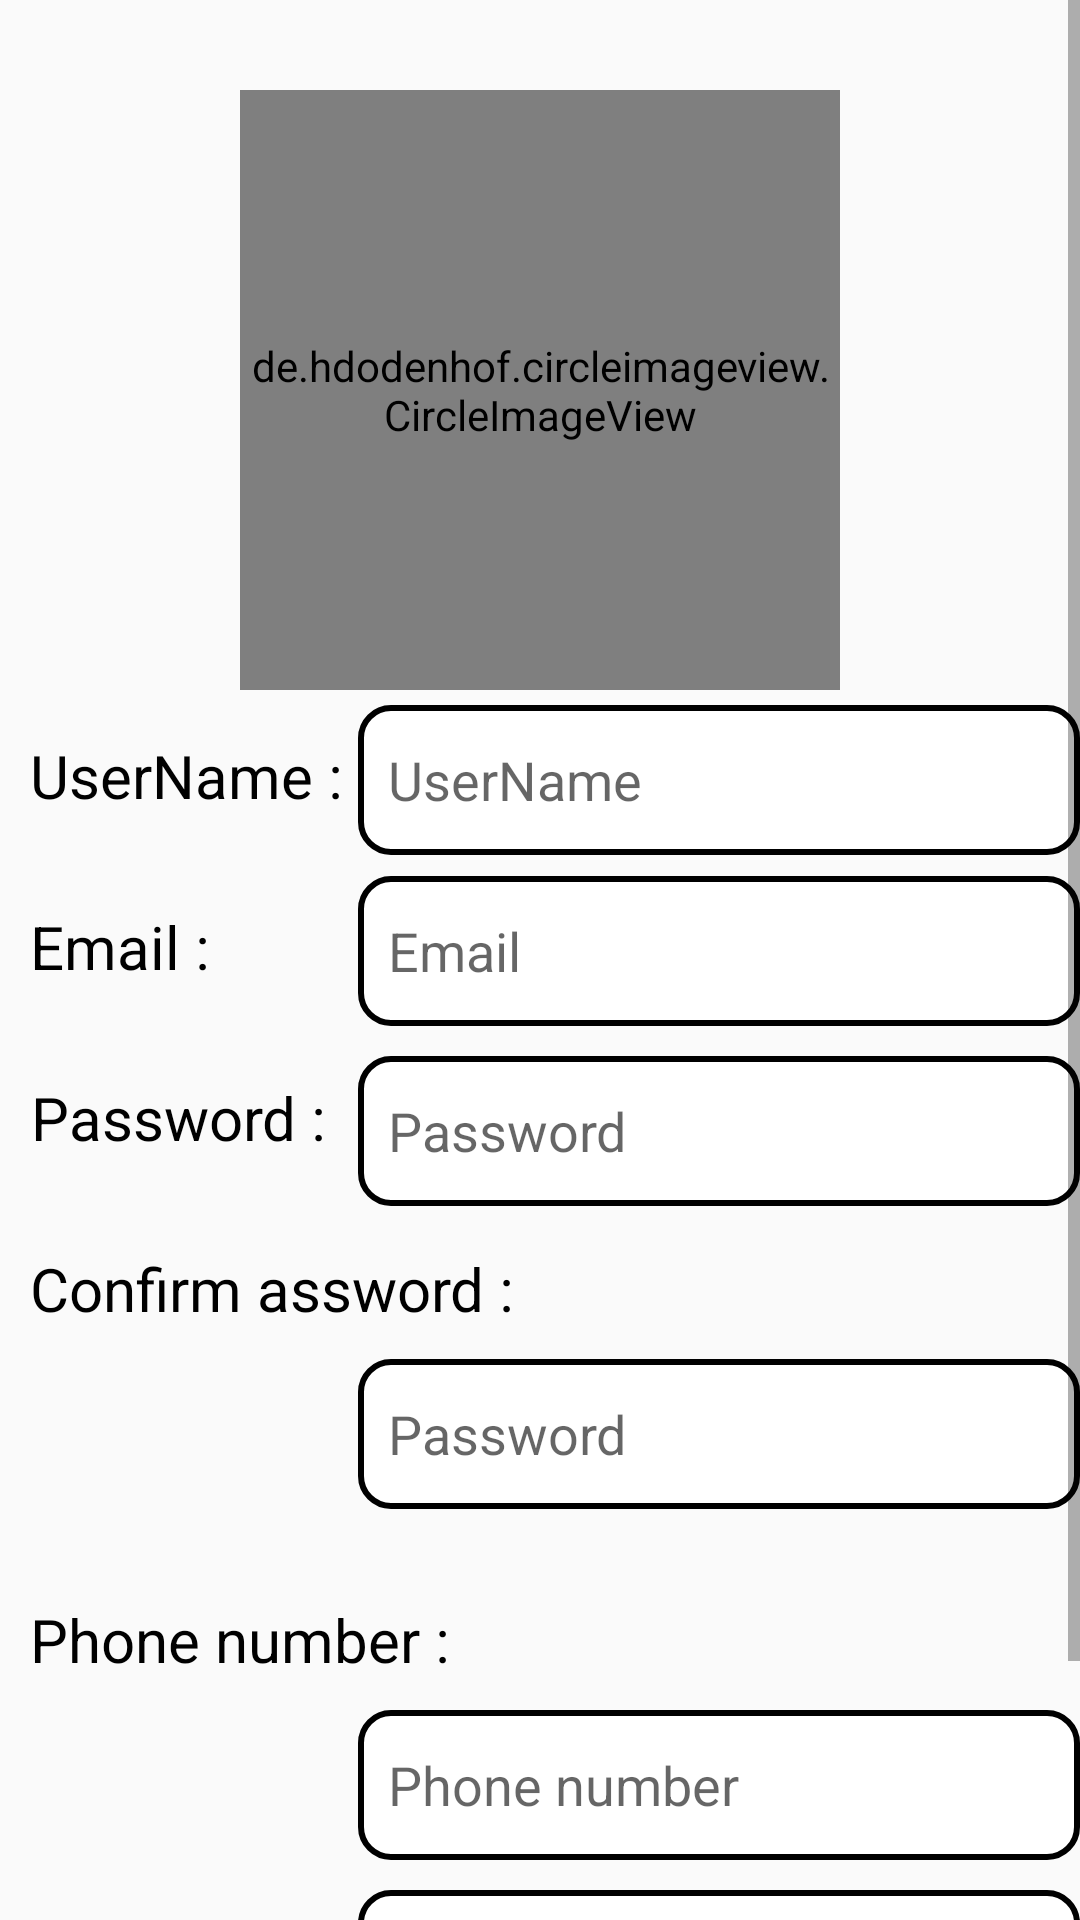

This screen was rendered from an Android layout file. Write that file and the resources it references.
<!-- AndroidManifest.xml: application theme Theme.MyApplication12 -->
<!-- res/layout/fragment_edit_profile.xml -->
<?xml version="1.0" encoding="utf-8"?>
<ScrollView xmlns:tools="http://schemas.android.com/tools"
    android:layout_height="match_parent"
    android:layout_width="match_parent"
    xmlns:android="http://schemas.android.com/apk/res/android">
    <LinearLayout
        android:layout_width="match_parent"
        android:layout_height="match_parent"
        tools:context=".EditProfile"
        android:orientation="vertical"
        >

        <de.hdodenhof.circleimageview.CircleImageView
            android:layout_width="200dp"
            android:layout_height="200dp"
            android:layout_gravity="center"
            android:src="@drawable/mainbkg"
            android:layout_marginTop="30dp"
            />
        <RelativeLayout
            android:layout_width="wrap_content"
            android:layout_height="wrap_content"
            android:layout_marginTop="5dp"
            android:layout_gravity="center"
            >

            <TextView
                android:id="@+id/use"
                android:layout_width="wrap_content"
                android:layout_height="wrap_content"
                android:layout_marginLeft="10dp"
                android:gravity="center"
                android:text="UserName :"
                android:textColor="@color/black"
                android:textSize="20dp"
                android:layout_marginTop="10dp"/>

            <EditText
                android:layout_width="250dp"
                android:layout_height="50dp"
                android:layout_marginLeft="5dp"
                android:layout_toRightOf="@+id/use"
                android:background="@drawable/big_rounded"
                android:hint="UserName"
                android:paddingHorizontal="10dp" />
            <TextView
                android:id="@+id/mail"
                android:layout_width="wrap_content"
                android:layout_height="wrap_content"
                android:layout_marginLeft="10dp"
                android:gravity="center"
                android:text="Email :"
                android:layout_below="@+id/use"
                android:textColor="@color/black"
                android:textSize="20dp"
                android:layout_marginTop="30dp"/>

            <EditText
                android:id="@+id/mailBox"
                android:layout_width="250dp"
                android:layout_height="50dp"
                android:layout_below="@+id/use"
                android:layout_marginLeft="5dp"
                android:layout_marginTop="20dp"
                android:layout_toRightOf="@+id/use"
                android:background="@drawable/big_rounded"
                android:hint="Email"
                android:paddingHorizontal="10dp" />

            <TextView
                android:id="@+id/pass"
                android:layout_width="wrap_content"
                android:layout_height="wrap_content"
                android:layout_marginLeft="10dp"
                android:gravity="center"
                android:text="Password :"
                android:layout_below="@+id/mail"
                android:textColor="@color/black"
                android:textSize="20dp"
                android:layout_marginTop="30dp"/>

            <EditText
                android:id="@+id/passBox"
                android:layout_width="250dp"
                android:layout_height="50dp"
                android:layout_marginLeft="5dp"
                android:background="@drawable/big_rounded"
                android:hint="Password"
                android:layout_below="@+id/mailBox"
                android:paddingHorizontal="10dp"
                android:layout_marginTop="10dp"
                android:layout_toRightOf="@+id/use"/>

            <TextView
                android:id="@+id/confirmpass"
                android:layout_width="wrap_content"
                android:layout_height="wrap_content"
                android:layout_marginLeft="10dp"
                android:gravity="center"
                android:text="Confirm assword :"
                android:layout_below="@+id/pass"
                android:textColor="@color/black"
                android:textSize="20dp"
                android:layout_marginTop="30dp"/>

            <EditText
                android:id="@+id/confirmpassBox"
                android:layout_width="250dp"
                android:layout_height="50dp"
                android:layout_below="@+id/confirmpass"
                android:layout_marginLeft="5dp"
                android:layout_marginTop="10dp"
                android:layout_toRightOf="@+id/use"
                android:background="@drawable/big_rounded"
                android:hint="Password"
                android:paddingHorizontal="10dp" />
            <TextView
                android:id="@+id/phnum"
                android:layout_width="wrap_content"
                android:layout_height="wrap_content"
                android:layout_marginLeft="10dp"
                android:gravity="center"
                android:text="Phone number :"
                android:layout_below="@+id/confirmpassBox"
                android:textColor="@color/black"
                android:textSize="20dp"
                android:layout_marginTop="30dp"/>

            <EditText
                android:id="@+id/pjnumBox"
                android:layout_width="250dp"
                android:layout_height="50dp"
                android:layout_below="@+id/phnum"
                android:layout_marginLeft="5dp"
                android:layout_marginTop="10dp"
                android:layout_toRightOf="@+id/use"
                android:background="@drawable/big_rounded"
                android:hint="Phone number"
                android:paddingHorizontal="10dp" />

            <TextView
                android:id="@+id/newAge"
                android:layout_width="wrap_content"
                android:layout_height="wrap_content"
                android:layout_marginLeft="10dp"
                android:gravity="center"
                android:text="Age :"
                android:layout_below="@+id/addres"
                android:textColor="@color/black"
                android:textSize="20dp"
                android:layout_marginTop="30dp"/>

            <EditText
                android:id="@+id/newAgeBox"
                android:layout_width="250dp"
                android:layout_height="50dp"
                android:layout_below="@+id/addresBox"
                android:layout_marginLeft="5dp"
                android:layout_marginTop="10dp"
                android:layout_toRightOf="@+id/use"
                android:background="@drawable/big_rounded"
                android:hint="Age"
                android:paddingHorizontal="10dp" />

            <TextView
                android:id="@+id/addres"
                android:layout_width="wrap_content"
                android:layout_height="wrap_content"
                android:layout_marginLeft="10dp"
                android:gravity="center"
                android:text="Address :"
                android:layout_below="@+id/pjnumBox"
                android:textColor="@color/black"
                android:textSize="20dp"
                android:layout_marginTop="20dp"/>

            <EditText
                android:id="@+id/addresBox"
                android:layout_width="250dp"
                android:layout_height="50dp"
                android:layout_below="@+id/pjnumBox"
                android:layout_marginLeft="5dp"
                android:layout_marginTop="10dp"
                android:layout_toRightOf="@+id/use"
                android:background="@drawable/big_rounded"
                android:hint="Address"
                android:paddingHorizontal="10dp" />
        </RelativeLayout>
    </LinearLayout>
</ScrollView>
<!-- resources referenced by this layout -->
<resources>
  <!-- drawable big_rounded (drawable) -->
  <?xml version="1.0" encoding="utf-8"?>
  <shape android:shape="rectangle"
      xmlns:android="http://schemas.android.com/apk/res/android">
  
  
  \
      <solid
          android:color="@color/white"
          />
      <stroke
          android:width="2dp"
          android:color="@color/lavender"/>
      <corners
          android:radius="10dp"
          />
  </shape>
  <style name="Theme.MyApplication12" parent="Theme.AppCompat.Light">
          
          <item name="colorPrimary">@color/purple_500</item>
          <item name="colorPrimaryVariant">@color/purple_700</item>
          <item name="colorOnPrimary">@color/white</item>
          
          <item name="colorSecondary">@color/teal_200</item>
          <item name="colorSecondaryVariant">@color/teal_700</item>
          <item name="colorOnSecondary">@color/black</item>
          
          <item name="android:statusBarColor" tools:targetApi="l">?attr/colorPrimaryVariant</item>
          
      </style>
  <!-- not gathered from this repository: default colours our renderer supplied (Android Studio template values) -->
  <color name="purple_500">#FF6200EE</color>
  <color name="purple_700">#FF3700B3</color>
  <color name="teal_200">#FF03DAC5</color>
  <color name="teal_700">#FF018786</color>
  <color name="black">#FF000000</color>
  <color name="white">#FFFFFFFF</color>
</resources>
